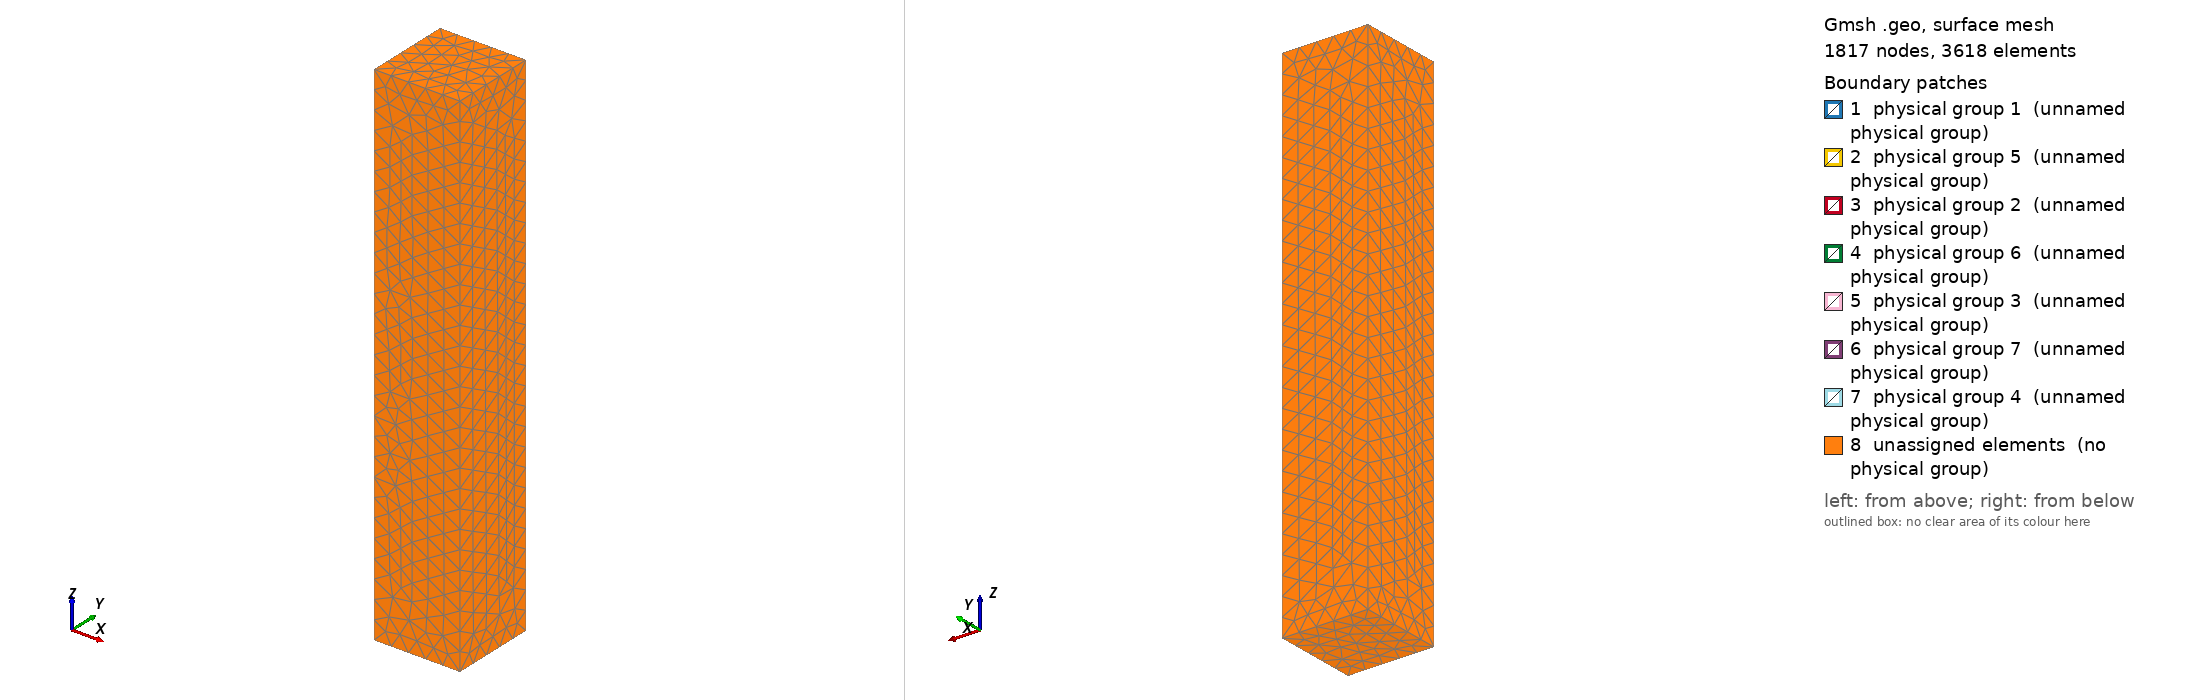

Gmsh geometry script, surface-meshed: 1817 nodes, 3618 surface elements. Boundary patches (legend numbers): 1 physical group 1 (unnamed physical group), 2 physical group 5 (unnamed physical group), 3 physical group 2 (unnamed physical group), 4 physical group 6 (unnamed physical group), 5 physical group 3 (unnamed physical group), 6 physical group 7 (unnamed physical group), 7 physical group 4 (unnamed physical group), 8 unassigned elements (no physical group). Left view from above one corner, right view from below the opposite corner. Legend entries are the model's physical surfaces; 'unassigned elements' are surfaces in no physical group. The drawing asked Gmsh for element sizes between 1% and 20% of the model's largest extent; the script's own settings can give other sizes.

=== array.geo (drawn) ===
n_cylinders = 4;
// The first cylinder has center at x0, y0, z0
x0 = 0;
y0 = 0;
z0 = 0;
// The height of each cylinder is H with char mesh size size_c
R = 0.5;
H = 1.5;
size_R = 0.2;
// The height of the joint regions is h with char mesh size size_r
r = 0.25;
h = 0.5;
size_r = 0.2;

// The cylinders are enclosed in a bbox which leaves dx, dy gaps around the
// square that bounds the cylinder crossection. In z direction the gap is dz.
// For bbox the char size is size_b
dx = 0.2;
dy = 0.2;
dz = 0.2;
size_b = 0.3;
// Each cylinder volume gets number 1, ..., n_cylinders. These markers are also
// inherited by surfaces that bound the cylinder except the surface that is
// shared by 2 cylinders. The label for the cylinder is (volume label +
// n_cylinders). The outer volume, i.e. bounding box - cylinder union is tagged
// as 0
//! Cut here

// We draw the first guy by hand
// Joint
p = newp;
Point(p) = {x0, y0, z0-H/2-h/2, size_r};
Point(p+1) = {x0+r, y0, z0-H/2-h/2, size_r};
Point(p+2) = {x0, y0+r, z0-H/2-h/2, size_r};
Point(p+3) = {x0-r, y0, z0-H/2-h/2, size_r};
Point(p+4) = {x0, y0-r, z0-H/2-h/2, size_r};
// Base outer
p = newp;
Point(p) = {x0, y0, z0-H/2, size_R};
Point(p+1) = {x0+R, y0, z0-H/2, size_R};
Point(p+2) = {x0, y0+R, z0-H/2, size_R};
Point(p+3) = {x0-R, y0, z0-H/2, size_R};
Point(p+4) = {x0, y0-R, z0-H/2, size_R};
// Base inner
p = newp;
Point(p) = {x0, y0, z0-H/2, size_r};
Point(p+1) = {x0+r, y0, z0-H/2, size_r};
Point(p+2) = {x0, y0+r, z0-H/2, size_r};
Point(p+3) = {x0-r, y0, z0-H/2, size_r};
Point(p+4) = {x0, y0-r, z0-H/2, size_r};
// Surface
Circle(1) = {4, 1, 3};
Circle(2) = {3, 1, 2};
Circle(3) = {2, 1, 5};
Circle(4) = {5, 1, 4};
Circle(5) = {14, 6, 13};
Circle(6) = {13, 6, 12};
Circle(7) = {12, 6, 15};
Circle(8) = {15, 6, 14};
Circle(9) = {9, 6, 8};
Circle(10) = {8, 6, 7};
Circle(11) = {7, 6, 10};
Circle(12) = {10, 6, 9};
Line Loop(13) = {4, 1, 2, 3};
Plane Surface(14) = {13};
Line Loop(15) = {12, 9, 10, 11};
Line Loop(16) = {8, 5, 6, 7};
Plane Surface(17) = {15, 16};
Line(18) = {15, 5};
Line(19) = {12, 2};
Line(20) = {3, 13};
Line(21) = {4, 14};
Line Loop(22) = {18, -3, -19, 7};
Ruled Surface(23) = {22};
Line Loop(24) = {2, -19, -6, -20};
Ruled Surface(25) = {24};
Line Loop(26) = {5, -20, -1, 21};
Ruled Surface(27) = {26};
Line Loop(28) = {8, -21, -4, -18};
Ruled Surface(29) = {28};
///////////////////////////////////////////////////////////////////////////////
// Mirror on the top
///////////////////////////////////////////////////////////////////////////////
// Joint
p = newp;
Point(p) = {x0, y0, z0+H/2+h/2, size_r};
Point(p+1) = {x0+r, y0, z0+H/2+h/2, size_r};
Point(p+2) = {x0, y0+r, z0+H/2+h/2, size_r};
Point(p+3) = {x0-r, y0, z0+H/2+h/2, size_r};
Point(p+4) = {x0, y0-r, z0+H/2+h/2, size_r};
// Base outer
p = newp;
Point(p) = {x0, y0, z0+H/2, size_R};
Point(p+1) = {x0+R, y0, z0+H/2, size_R};
Point(p+2) = {x0, y0+R, z0+H/2, size_R};
Point(p+3) = {x0-R, y0, z0+H/2, size_R};
Point(p+4) = {x0, y0-R, z0+H/2, size_R};
// Base inner
p = newp;
Point(p) = {x0, y0, z0+H/2, size_r};
Point(p+1) = {x0+r, y0, z0+H/2, size_r};
Point(p+2) = {x0, y0+r, z0+H/2, size_r};
Point(p+3) = {x0-r, y0, z0+H/2, size_r};
Point(p+4) = {x0, y0-r, z0+H/2, size_r};
Circle(30) = {19, 16, 18};
Circle(31) = {18, 16, 17};
Circle(32) = {17, 16, 20};
Circle(33) = {20, 16, 19};
Circle(34) = {29, 21, 28};
Circle(35) = {28, 21, 27};
Circle(36) = {27, 21, 30};
Circle(37) = {30, 21, 29};
Circle(38) = {24, 21, 23};
Circle(39) = {23, 21, 22};
Circle(40) = {22, 21, 25};
Circle(41) = {25, 21, 24};
Line Loop(42) = {30, 31, 32, 33};
Plane Surface(43) = {42};
Line Loop(44) = {41, 38, 39, 40};
Line Loop(45) = {37, 34, 35, 36};
Plane Surface(46) = {44, 45};
Line(47) = {30, 20};
Line(48) = {17, 27};
Line(49) = {18, 28};
Line(50) = {19, 29};
Line Loop(51) = {48, 36, 47, -32};
Ruled Surface(52) = {51};
Line Loop(53) = {35, -48, -31, 49};
Ruled Surface(54) = {53};
Line Loop(55) = {30, 49, -34, -50};
Ruled Surface(56) = {55};
Line Loop(57) = {33, 50, -37, 47};
Ruled Surface(58) = {57};
// Finally the sides
Line(59) = {9, 24};
Line(60) = {10, 25};
Line(61) = {7, 22};
Line(62) = {8, 23};
Line Loop(63) = {12, 59, -41, -60};
Ruled Surface(64) = {63};
Line Loop(65) = {60, -40, -61, 11};
Ruled Surface(66) = {65};
Line Loop(67) = {61, -39, -62, 10};
Ruled Surface(68) = {67};
Line Loop(69) = {62, -38, -59, 9};
Ruled Surface(70) = {69};
// And the volume
Surface Loop(71) = {14, 56, 54, 46, 64, 17, 70, 68, 66, 23, 29, 27, 25, 52, 58, 43};
Volume(72) = {71};

// Mark the volume of the cylinder here. Surfaces will follow
Physical Volume(1) = {72};
Physical Surface(1) = {56, 54, 46, 64, 17, 70, 68, 66, 23, 29, 27, 25, 52, 58};
// All but the first tail 
cylinder_bbox[] = {14, 56, 54, 46, 64, 17, 70, 68, 66, 23, 29, 27, 25, 52, 58};

last_volume = 72;
tail = 43;
Physical Surface(n_cylinders+1) = {tail};
For i In {2:n_cylinders}
    new_volume[] = Translate {0, 0, H+h} { Duplicata { Volume{last_volume}; } };
    last_volume = new_volume[0];

    b() = Boundary{ Volume{last_volume}; } ;
    // The 'middle' surfaces are marked 
    cylinder_shell[] = {};
    For j In {1:14}
        cylinder_shell[] += {b[j]};
    EndFor
    tail = b[15];

    cylinder_bbox[] += cylinder_shell[];

    If(i < n_cylinders)
        Physical Surface(i+n_cylinders) = {tail};
    EndIf    

    Physical Surface(i) = {cylinder_shell[]};
    Physical Volume(i) = {last_volume};
EndFor

Physical Surface(1) += {14};
Physical Surface(n_cylinders) += {tail};

// Finally collect the bounding surfaces of the cylinder
cylinder_bbox[] += {tail}; 

bbox_surfaces[] = {};
///////////////////////////////////////////////////////////////////////////////
// Bounding box
///////////////////////////////////////////////////////////////////////////////
// Bottom corner
p = newp;
dx = dx + R;
dy = dy + R;
Point(p) =   {x0+dx, y0+dy, z0-H/2-h/2-dz, size_b};
Point(p+1) = {x0+dx, y0-dy, z0-H/2-h/2-dz, size_b};
Point(p+2) = {x0-dx, y0-dy, z0-H/2-h/2-dz, size_b};
Point(p+3) = {x0-dx, y0+dy, z0-H/2-h/2-dz, size_b};
// Bottom plane
l = newl;
Line(l) = {p, p+1};
Line(l+1) = {p+1, p+2};
Line(l+2) = {p+2, p+3};
Line(l+3) = {p+3, p};
s = news;
Line Loop(s) = {l, l+1, l+2, l+3};
Plane Surface(s+1) = {s};
bbox_surfaces[] += {s+1};

// Top corner
P = newp;
up = n_cylinders*(H+h) + dz;
Point(P) =   {x0+dx, y0+dy, z0-h/2-H/2+up, size_b};
Point(P+1) = {x0+dx, y0-dy, z0-h/2-H/2+up, size_b};
Point(P+2) = {x0-dx, y0-dy, z0-h/2-H/2+up, size_b};
Point(P+3) = {x0-dx, y0+dy, z0-h/2-H/2+up, size_b};
// Top plane;
L = newl;
Line(L) = {P, P+1};
Line(L+1) = {P+1, P+2};
Line(L+2) = {P+2, P+3};
Line(L+3) = {P+3, P};
s = news;
Line Loop(s) = {L, L+1, L+2, L+3};
Plane Surface(s+1) = {s};
bbox_surfaces[] += {s+1};

// Side surfaces
ls = newl;
Line(ls) = {p, P};
Line(ls+1) = {p+1, P+1};
Line(ls+2) = {p+2, P+2};
Line(ls+3) = {p+3, P+3};

s = news;
Line Loop(s) = {L, -(ls+1), -l, ls};
Plane Surface(s+1) = {s};
bbox_surfaces[] += {s+1};

s = news;
Line Loop(s) = {L+1, -(ls+2), -(l+1), (ls+1)};
Plane Surface(s+1) = {s};
bbox_surfaces[] += {s+1};

s = news;
Line Loop(s) = {L+2, -(ls+3), -(l+2), (ls+2)};
Plane Surface(s+1) = {s};
bbox_surfaces[] += {s+1};

s = news;
Line Loop(s) = {L+3, -(ls), -(l+3), (ls+3)};
Plane Surface(s+1) = {s};
bbox_surfaces[] += {s+1};

// Outer = bbox - cylinders
v = newv;
Surface Loop(v) = {bbox_surfaces[]};
Surface Loop(v+1) = {cylinder_bbox[]};
Volume(v+2) = {v, v+1};
Physical Volume(0) = {v+2};
